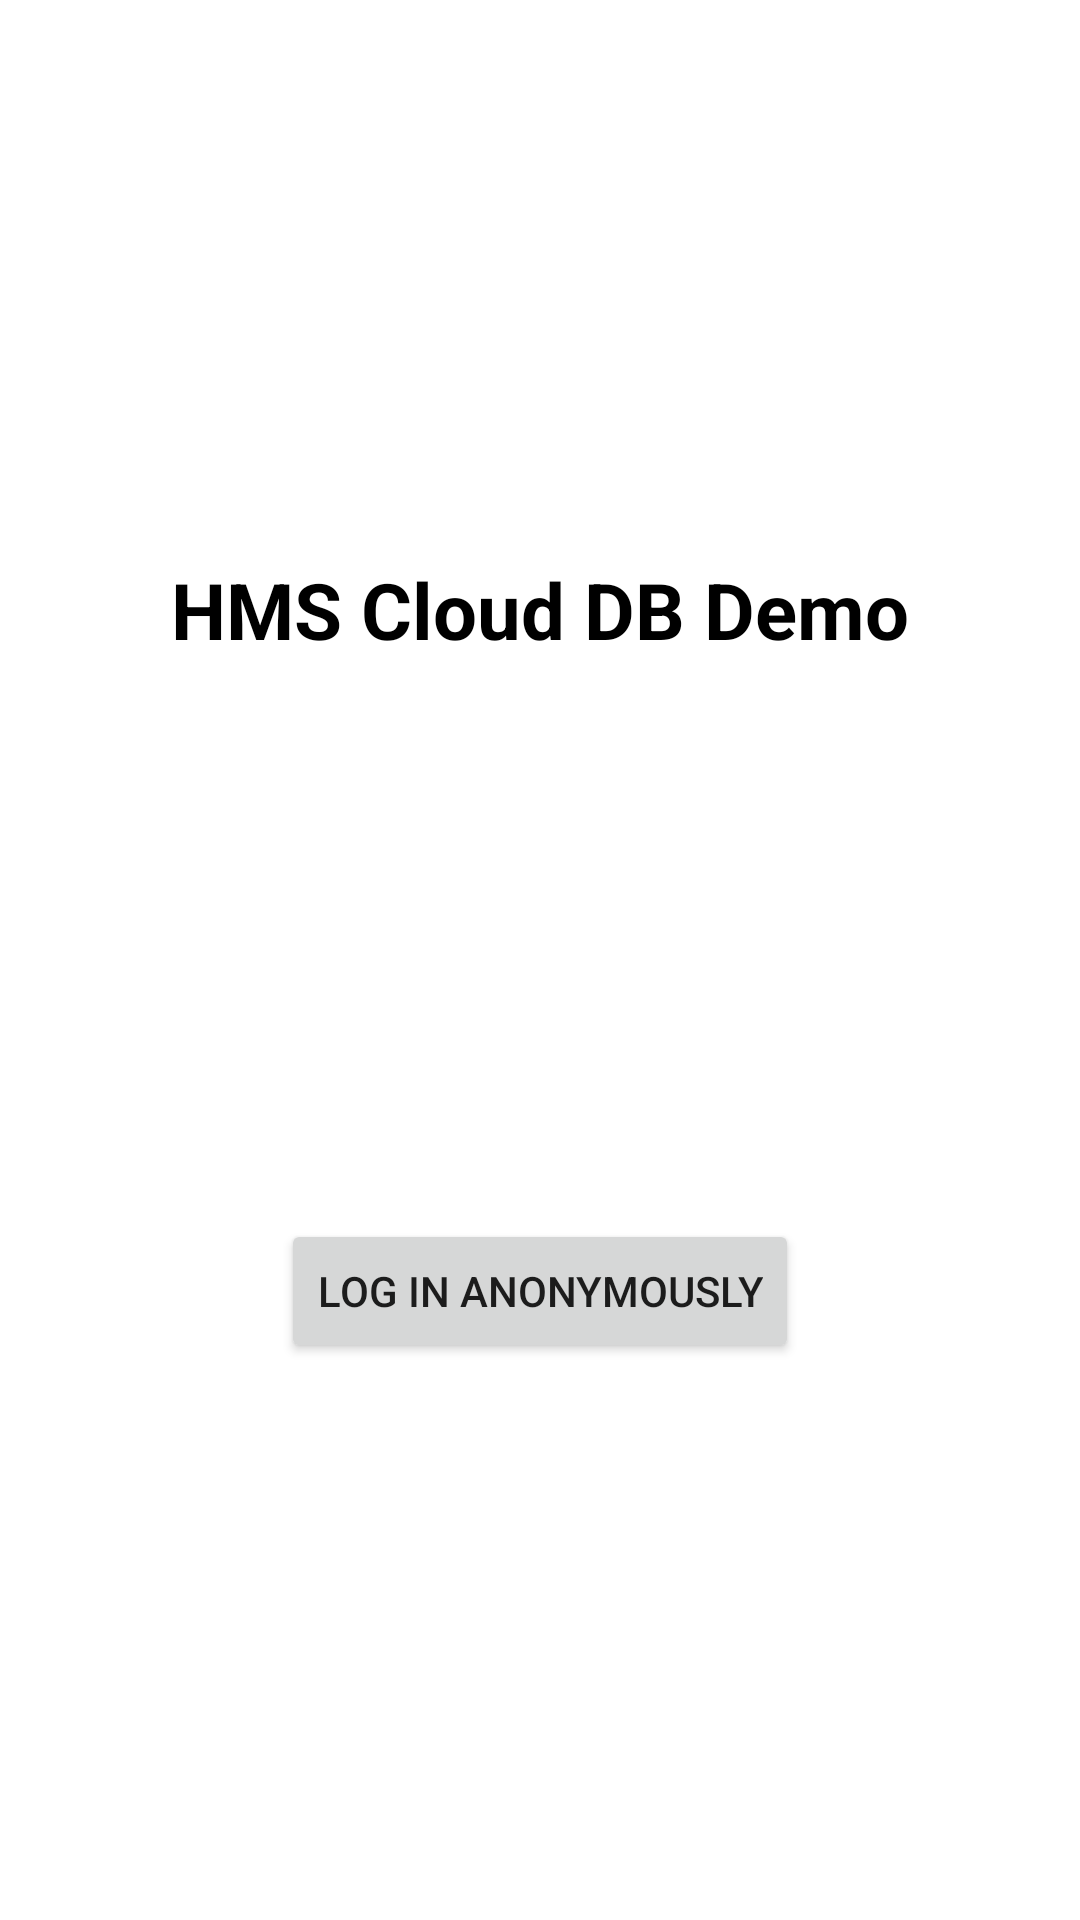

The Android layout XML behind this screen, and the referenced resources:
<!-- AndroidManifest.xml: application theme Theme.HMSCloudDBConnection -->
<!-- res/layout/fragment_login.xml -->
<?xml version="1.0" encoding="utf-8"?>
<androidx.constraintlayout.widget.ConstraintLayout xmlns:android="http://schemas.android.com/apk/res/android"
    xmlns:app="http://schemas.android.com/apk/res-auto"
    android:layout_width="match_parent"
    android:layout_height="match_parent"
    android:background="@color/emui_color_gray_1">


    <TextView
        android:id="@+id/textview_first"
        android:layout_width="wrap_content"
        android:layout_height="wrap_content"
        android:text="HMS Cloud DB Demo"
        android:textColor="@android:color/black"
        android:textSize="26sp"
        android:textStyle="bold"
        app:layout_constraintBottom_toTopOf="@id/buttonHuaweiLogIn"
        app:layout_constraintEnd_toEndOf="parent"
        app:layout_constraintStart_toStartOf="parent"
        app:layout_constraintTop_toTopOf="parent" />


    <Button
        android:id="@+id/buttonHuaweiLogIn"
        android:layout_width="wrap_content"
        android:layout_height="wrap_content"
        android:text="Log In Anonymously"
        app:layout_constraintBottom_toBottomOf="parent"
        app:layout_constraintEnd_toEndOf="parent"
        app:layout_constraintStart_toStartOf="parent"
        app:layout_constraintTop_toBottomOf="@id/textview_first" />


</androidx.constraintlayout.widget.ConstraintLayout>
<!-- resources referenced by this layout -->
<resources>
  <style name="Theme.HMSCloudDBConnection" parent="Theme.MaterialComponents.DayNight.DarkActionBar">
          
          <item name="colorPrimary">@color/purple_500</item>
          <item name="colorPrimaryVariant">@color/purple_700</item>
          <item name="colorOnPrimary">@color/white</item>
          
          <item name="colorSecondary">@color/teal_200</item>
          <item name="colorSecondaryVariant">@color/teal_700</item>
          <item name="colorOnSecondary">@color/black</item>
          
          <item name="android:statusBarColor" tools:targetApi="l">?attr/colorPrimaryVariant</item>
          
      </style>
  <!-- not gathered from this repository: default colours our renderer supplied (Android Studio template values) -->
  <color name="purple_500">#FF6200EE</color>
  <color name="purple_700">#FF3700B3</color>
  <color name="teal_200">#FF03DAC5</color>
  <color name="teal_700">#FF018786</color>
  <color name="black">#FF000000</color>
  <color name="white">#FFFFFFFF</color>
</resources>
